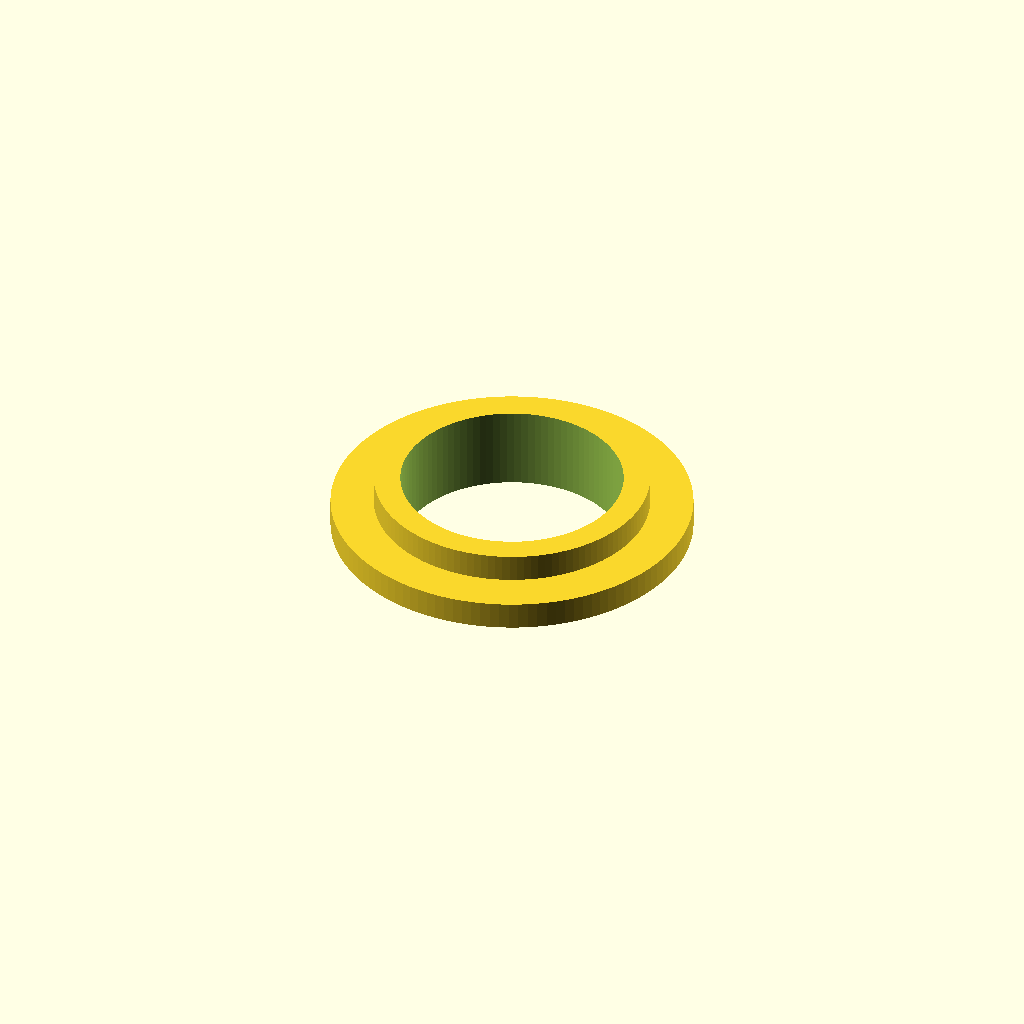
Cell 1 — every parameter at its default value.
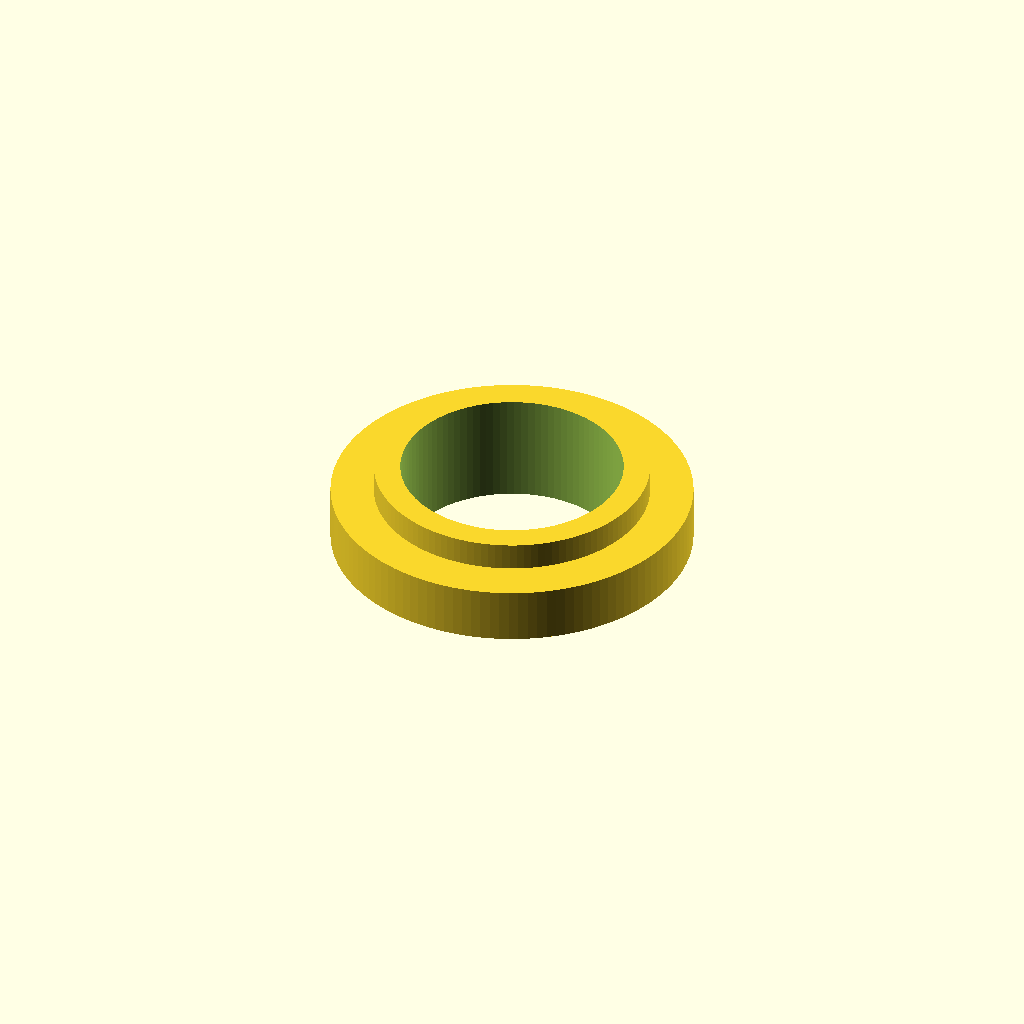
Cell 2: the same model with shimLength = 4.
One fixed orthographic camera (rotation 55°, 0°, 25°; colour scheme Cornfield) for every cell.
OpenSCAD source file scripts/shimGenerator.scad:
include <lib/coreVars.scad>
include <lib/commonFuncs.scad>
include <lib/pipelineFuncs.scad>

shimLength = 2;

difference() {
	union() {
		// Generate shim outer
		cylinder(h=shimLength, d=interfaceOuterDiameter, center=true);

		// Generate inner/connectorzone
		cylinder(h=interfaceInnerHeight*2+shimLength, d=interfaceInnerDiameter-tolerance*2, center=true);
	}
	cylinder(h=500, d=interfaceInnerDiameter-wallThickness*2, center=true);
}
Customizer parameters (derived from the source; name, type, default, range or options):
shimLength: number, default 2
